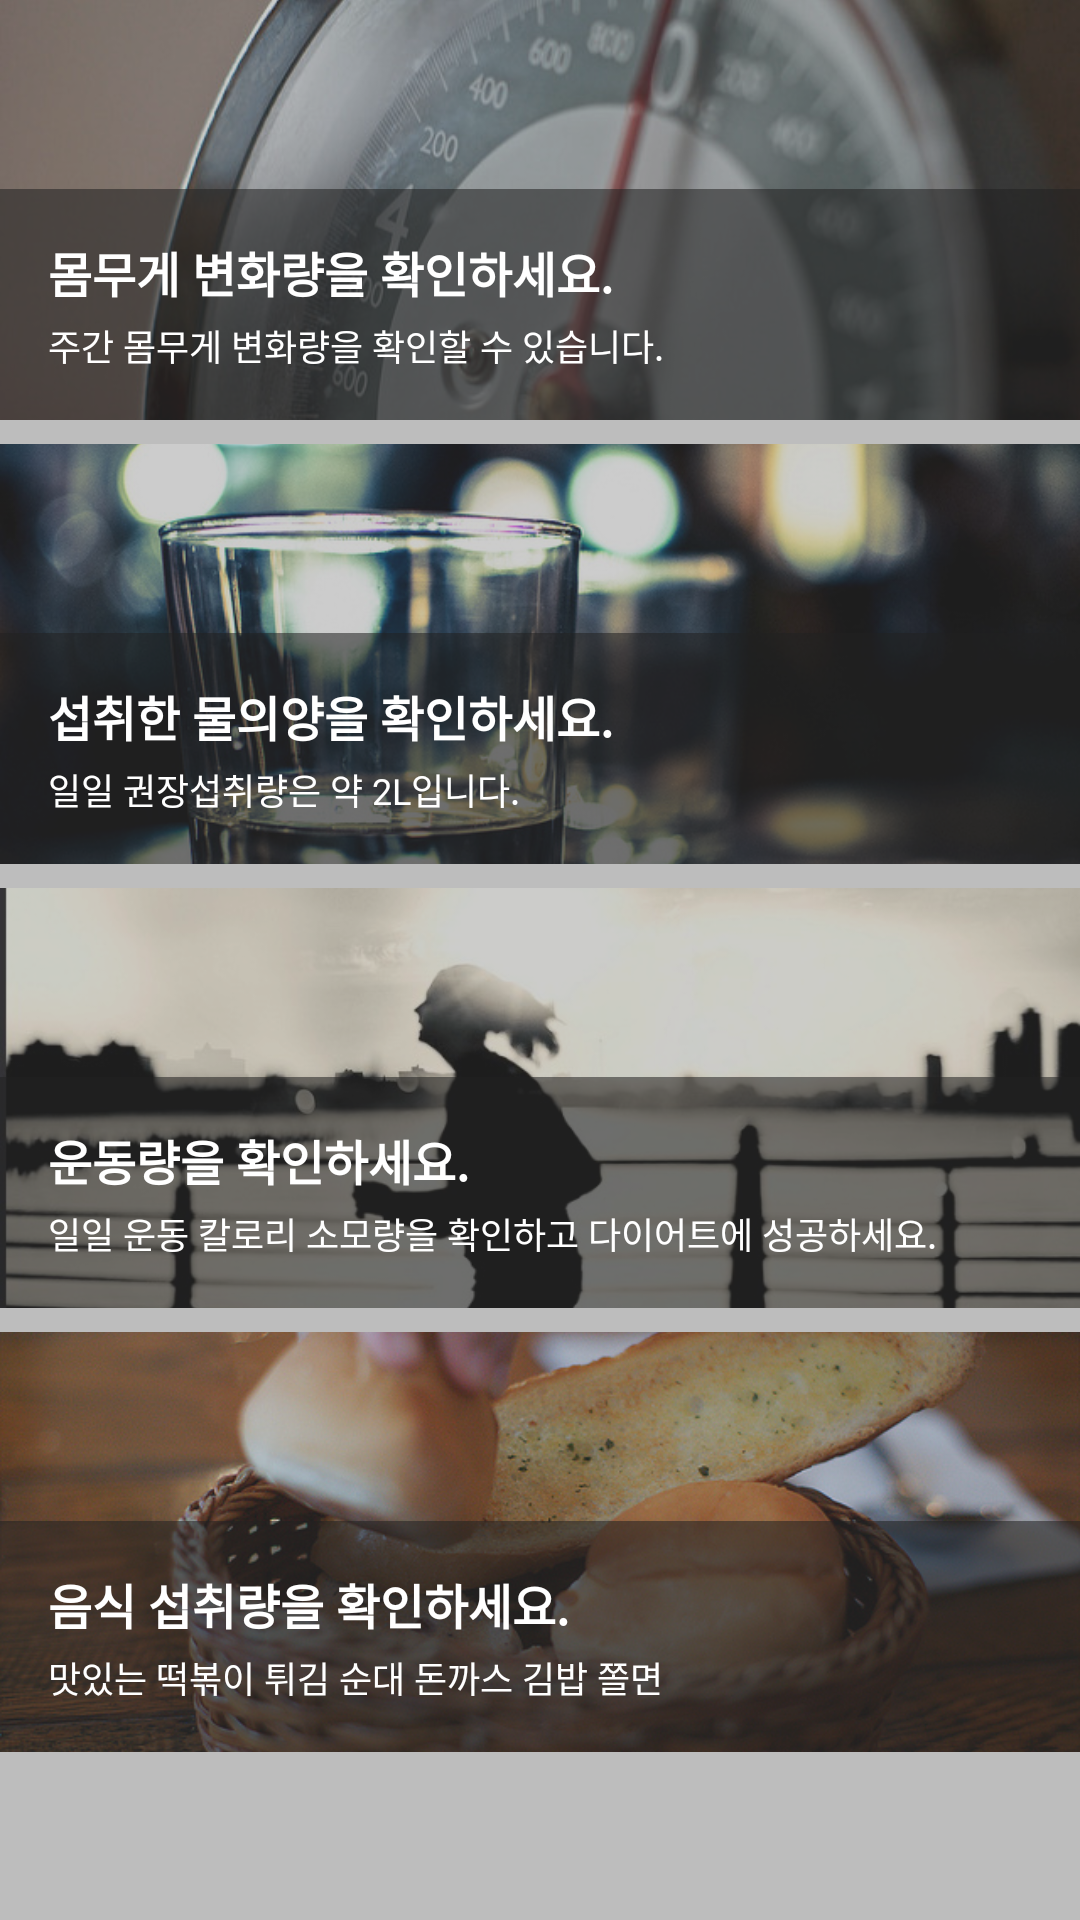

Produce the Android XML layout that renders to this screen, including the resource entries it uses.
<!-- AndroidManifest.xml: application theme AppTheme -->
<!-- res/layout/fragment_diet_briefing.xml -->
<ScrollView xmlns:android="http://schemas.android.com/apk/res/android"
    xmlns:tools="http://schemas.android.com/tools"
    android:layout_width="match_parent"
    android:layout_height="match_parent"
    android:background="@color/colorDivider"
    tools:context="ryudeo.capstoneproject.Fragments.DietBriefingFragment">

    <LinearLayout
        android:layout_width="match_parent"
        android:layout_height="wrap_content"

        android:orientation="vertical">

        <FrameLayout
            android:id="@+id/weightFrame"
            android:layout_width="match_parent"
            android:layout_height="wrap_content"
            android:layout_marginBottom="8dp">

            <ImageView
                android:layout_width="match_parent"
                android:layout_height="140dp"
                android:scaleType="centerCrop"
                android:src="@drawable/bg_weight" />

            <View
                android:layout_width="match_parent"
                android:layout_height="140dp"
                android:background="@color/colorBlackTransparentOp80" />


            <LinearLayout
                android:layout_width="match_parent"
                android:layout_height="wrap_content"
                android:layout_gravity="bottom"
                android:background="@color/colorBlackTransparent"
                android:orientation="vertical"
                android:padding="16dp">

                <TextView
                    android:layout_width="match_parent"
                    android:layout_height="wrap_content"
                    android:text="몸무게 변화량을 확인하세요."
                    android:textColor="@color/colorTextIcon"
                    android:textSize="16sp"
                    android:textStyle="bold" />

                <TextView
                    android:layout_width="match_parent"
                    android:layout_height="wrap_content"
                    android:layout_marginTop="4dp"
                    android:text="주간 몸무게 변화량을 확인할 수 있습니다."
                    android:textColor="@color/colorTextIcon"
                    android:textSize="12sp" />

            </LinearLayout>

        </FrameLayout>

        <FrameLayout
            android:layout_width="match_parent"
            android:layout_height="wrap_content"
            android:layout_marginBottom="8dp">

            <ImageView
                android:layout_width="match_parent"
                android:layout_height="140dp"
                android:scaleType="centerCrop"
                android:src="@drawable/bg_water" />

            <View
                android:id="@+id/waterFrame"
                android:layout_width="match_parent"
                android:layout_height="140dp"
                android:background="@color/colorBlackTransparentOp80" />


            <LinearLayout
                android:layout_width="match_parent"
                android:layout_height="wrap_content"
                android:layout_gravity="bottom"
                android:background="@color/colorBlackTransparent"
                android:orientation="vertical"
                android:padding="16dp">

                <TextView
                    android:layout_width="match_parent"
                    android:layout_height="wrap_content"
                    android:text="섭취한 물의양을 확인하세요."
                    android:textColor="@color/colorTextIcon"
                    android:textSize="16sp"
                    android:textStyle="bold" />

                <TextView
                    android:layout_width="match_parent"
                    android:layout_height="wrap_content"
                    android:layout_marginTop="4dp"
                    android:text="일일 권장섭취량은 약 2L입니다."
                    android:textColor="@color/colorTextIcon"
                    android:textSize="12sp" />

            </LinearLayout>


        </FrameLayout>

        <FrameLayout
            android:layout_width="match_parent"
            android:layout_height="wrap_content"
            android:layout_marginBottom="8dp">

            <ImageView
                android:layout_width="match_parent"
                android:layout_height="140dp"
                android:scaleType="centerCrop"
                android:src="@drawable/bg_exercise" />

            <View
                android:id="@+id/exerciseFrame"
                android:layout_width="match_parent"
                android:layout_height="140dp"
                android:background="@color/colorBlackTransparentOp80" />


            <LinearLayout
                android:layout_width="match_parent"
                android:layout_height="wrap_content"
                android:layout_gravity="bottom"
                android:background="@color/colorBlackTransparent"
                android:orientation="vertical"
                android:padding="16dp">

                <TextView
                    android:layout_width="match_parent"
                    android:layout_height="wrap_content"
                    android:text="운동량을 확인하세요."
                    android:textColor="@color/colorTextIcon"
                    android:textSize="16sp"
                    android:textStyle="bold" />

                <TextView
                    android:layout_width="match_parent"
                    android:layout_height="wrap_content"
                    android:layout_marginTop="4dp"
                    android:text="일일 운동 칼로리 소모량을 확인하고 다이어트에 성공하세요."
                    android:textColor="@color/colorTextIcon"
                    android:textSize="12sp" />

            </LinearLayout>

        </FrameLayout>

        <FrameLayout
            android:layout_width="match_parent"
            android:layout_height="wrap_content"
            android:layout_marginBottom="8dp">

            <ImageView
                android:layout_width="match_parent"
                android:layout_height="140dp"
                android:scaleType="centerCrop"
                android:src="@drawable/bg_food" />

            <View
                android:id="@+id/foodFrame"
                android:layout_width="match_parent"
                android:layout_height="140dp"
                android:background="@color/colorBlackTransparentOp80" />


            <LinearLayout
                android:layout_width="match_parent"
                android:layout_height="wrap_content"
                android:layout_gravity="bottom"
                android:background="@color/colorBlackTransparent"
                android:orientation="vertical"
                android:padding="16dp">

                <TextView
                    android:layout_width="match_parent"
                    android:layout_height="wrap_content"
                    android:text="음식 섭취량을 확인하세요."
                    android:textColor="@color/colorTextIcon"
                    android:textSize="16sp"
                    android:textStyle="bold" />

                <TextView
                    android:layout_width="match_parent"
                    android:layout_height="wrap_content"
                    android:layout_marginTop="4dp"
                    android:text="맛있는 떡볶이 튀김 순대 돈까스 김밥 쫄면"
                    android:textColor="@color/colorTextIcon"
                    android:textSize="12sp" />

            </LinearLayout>

        </FrameLayout>


    </LinearLayout>

</ScrollView>
<!-- resources referenced by this layout -->
<resources>
  <color name="colorBlackTransparent">#8c212121</color>
  <color name="colorBlackTransparentOp80">#505c5c5c</color>
  <color name="colorDivider">#BDBDBD</color>
  <color name="colorTextIcon">#ffffffff</color>
  <!-- drawable bg_exercise: jpeg bitmap (drawable-xxhdpi, 68240 bytes) -->
  <!-- drawable bg_food: jpeg bitmap (drawable-xxhdpi, 243498 bytes) -->
  <!-- drawable bg_water: jpeg bitmap (drawable-xxhdpi, 162036 bytes) -->
  <!-- drawable bg_weight: jpeg bitmap (drawable-xxhdpi, 55676 bytes) -->
  <style name="AppTheme" parent="Theme.AppCompat.Light.NoActionBar">
          
          <item name="colorPrimary">@color/colorPrimary</item>
          <item name="colorPrimaryDark">@color/colorPrimaryDark</item>
          <item name="colorAccent">@color/colorAccent</item>
      </style>
  <color name="colorPrimary">#607D8B</color>
  <color name="colorPrimaryDark">#455A64</color>
  <color name="colorAccent">#009688</color>
</resources>
